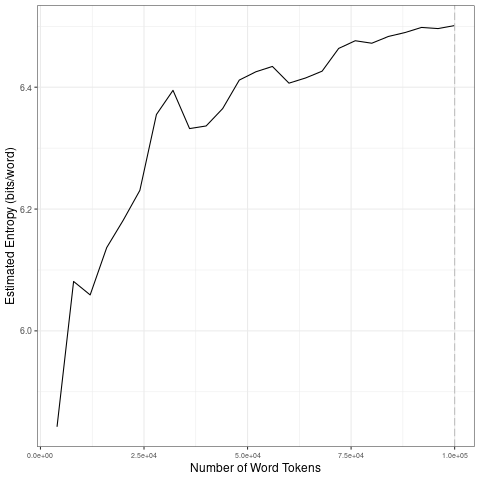

Values plotted in this chart, from the file beside it:
file, entropy.Corpus.Size, entropy.Entropy, sd.Corpus.Size, sd.SD
data/2021_by_fr/2021-08-19_tokens_1-gram…, 4000, 5.843, 20000, 0.1308
data/2021_by_fr/2021-08-19_tokens_1-gram…, 8000, 6.081, 40000, 0.06072
data/2021_by_fr/2021-08-19_tokens_1-gram…, 12000, 6.059, 60000, 0.02667
data/2021_by_fr/2021-08-19_tokens_1-gram…, 16000, 6.137, 80000, 0.02803
data/2021_by_fr/2021-08-19_tokens_1-gram…, 20000, 6.182, 1e+05, 0.007189
data/2021_by_fr/2021-08-19_tokens_1-gram…, 24000, 6.231, 20000, 0.1308
data/2021_by_fr/2021-08-19_tokens_1-gram…, 28000, 6.355, 40000, 0.06072
data/2021_by_fr/2021-08-19_tokens_1-gram…, 32000, 6.395, 60000, 0.02667
data/2021_by_fr/2021-08-19_tokens_1-gram…, 36000, 6.332, 80000, 0.02803
data/2021_by_fr/2021-08-19_tokens_1-gram…, 40000, 6.336, 1e+05, 0.007189
data/2021_by_fr/2021-08-19_tokens_1-gram…, 44000, 6.365, 20000, 0.1308
data/2021_by_fr/2021-08-19_tokens_1-gram…, 48000, 6.412, 40000, 0.06072
data/2021_by_fr/2021-08-19_tokens_1-gram…, 52000, 6.425, 60000, 0.02667
data/2021_by_fr/2021-08-19_tokens_1-gram…, 56000, 6.434, 80000, 0.02803
data/2021_by_fr/2021-08-19_tokens_1-gram…, 60000, 6.407, 1e+05, 0.007189
data/2021_by_fr/2021-08-19_tokens_1-gram…, 64000, 6.415, 20000, 0.1308
data/2021_by_fr/2021-08-19_tokens_1-gram…, 68000, 6.426, 40000, 0.06072
data/2021_by_fr/2021-08-19_tokens_1-gram…, 72000, 6.464, 60000, 0.02667
data/2021_by_fr/2021-08-19_tokens_1-gram…, 76000, 6.476, 80000, 0.02803
data/2021_by_fr/2021-08-19_tokens_1-gram…, 80000, 6.472, 1e+05, 0.007189
data/2021_by_fr/2021-08-19_tokens_1-gram…, 84000, 6.483, 20000, 0.1308
data/2021_by_fr/2021-08-19_tokens_1-gram…, 88000, 6.49, 40000, 0.06072
data/2021_by_fr/2021-08-19_tokens_1-gram…, 92000, 6.498, 60000, 0.02667
data/2021_by_fr/2021-08-19_tokens_1-gram…, 96000, 6.496, 80000, 0.02803
data/2021_by_fr/2021-08-19_tokens_1-gram…, 1e+05, 6.501, 1e+05, 0.007189
